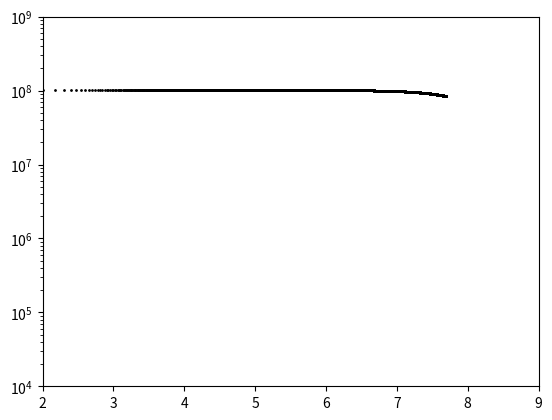

Write the Python code that produced this figure.

import numpy as np
import matplotlib.pyplot as plt


f_c = 0.16
f_g = 0.016
f = f_g / f_c
sig = 200 # km/s
sig = sig * 1000. * 100. # cm/s
c = 29979245800.0 # cm/s
G = 6.6738e-8
mH = 1.6726e-24
kB = 1.3807e-16

mu = 0.6
print(2./np.pi/G/mu/mH * (200.*1000.*100)**2 / (3.086e21)**2 * f_c)

L = 4. * f_c * sig**4 * c / G
print(f'L = {L:.3E} erg/s')


def n_density(f, sig, R_kpc):

	sig_200 = sig / 200. / 1000. / 100.
	n = 60. * f * sig_200**2 / R_kpc**2
	
	return n


R_kpc = 10

print('n = ', n_density(f, sig, R_kpc))


#s()


print(f'rho at {R_kpc} kpc = {n_density(f, sig, R_kpc)} cm^-3')


def T_shock_ISM(f, sig):

	sig_200 = sig / 200. / 1000. / 100.
	T_sh = 2.2e7 * sig_200**(4./3.) * f**(-2./3.)
	
	return T_sh

print(f'T_sh_ISM = {T_shock_ISM(f, sig):.3E} K')


def dynamical_time(R_kpc, sig):

	R_cm = R_kpc * 1000. *  3.086e18
	
	return R_cm/sig


t_dyn_sec = dynamical_time(R_kpc, sig)

t_dyn_yr = t_dyn_sec / 3600. / 24. / 365.25
print(f'At R_pkc = {R_kpc}, t_dyn = {t_dyn_yr:.3E} years')


# xsi is the ionization_parameter
def xsi(L, n, R_kpc):
	
	R_cm = R_kpc * 1000. *  3.086e18
	return L / n / R_cm**2

n = n_density(f, sig, R_kpc)
xi = xsi(L, n, R_kpc)
print(f'For L = {L:.3E}, n(r) = {n}, and r = {R_kpc} kpc, the ionization parameter is: {round(xi, 2)}')


def dEdt(n, T, xsi):

	a = -18./(np.exp(25.*(np.log10(T) - 4.35)**2)) - 80./(np.exp(5.5*(np.log10(T) - 5.2)**2)) - 17./(np.exp(3.6*(np.log10(T) - 6.5)**2))
	b = 1.7e4 / T**(0.7)
	c = 1.1 - 1.1/np.exp(T/1.8e5) + 4e15/T**4
	
	xsi_0 = 1./(1.5/np.sqrt(T) + 1.5e12/np.sqrt(T**5)) + 4e10/T**2 * (1. + 80./(np.exp(T - 1e4)/1.5e3))
	
	S1 = -3.8e-27 * np.sqrt(T) # the bremsstrahlung losses
	S2 = 4.1e-35 * (1.9e7 - T) * xsi # the Compton heating/cooling
	S3 = 1e-23 * (a + b * (xsi / xsi_0)**c) / ((1. + (xsi / xsi_0)**c)) # the sum of photoionization heating, line and recombination cooling.
	
	E_dot = n**2 * (S1 + S2 + S3)
	
	#print(T, S1, S2, S3)
	
	return E_dot

#oneMyr_in_sec = 1e6 * 365.25 * 24 * 3600
dt = 50.0 * 365.25 * 24 * 3600 # 50 years

T = T_shock_ISM(f, sig) # 2e7 # K

mu = 0.6 # fully ionized gas
rho_gas = mu * mH * n

E_0 = 3.*kB*rho_gas*T / 2/mu/mH
E_previous = E_0

print(E_0)

t = 0

tEnd = t_dyn_sec #1e7 * 365.25 * 24 * 3600

res = []

while t < tEnd:

	E_dot = dEdt(n, T, xi)
	E_new = E_previous + E_dot * dt
	
	E_previous = E_new
	
	T = 2.*mu*mH*E_new / 3./kB/rho_gas
	
	#print(T)
	
	if T < 1.1e4:
		T = 1.1e4
	
	t += dt
	
	res.append([t/365.25/24/3600, T])
	
	#print(f'{t/365.25/24/3600:.3E}, {T:.3E}, {E_dot}')
	
	#if T < 46000:
	#	break


res = np.array(res)

t = res[:, 0]
T = res[:, 1]

print(np.sort(T))

plt.scatter(np.log10(t), T, s = 1, color = 'black')

plt.xlim(2, 9)
plt.ylim(1e4, 1e9)

plt.yscale('log')

plt.show()









